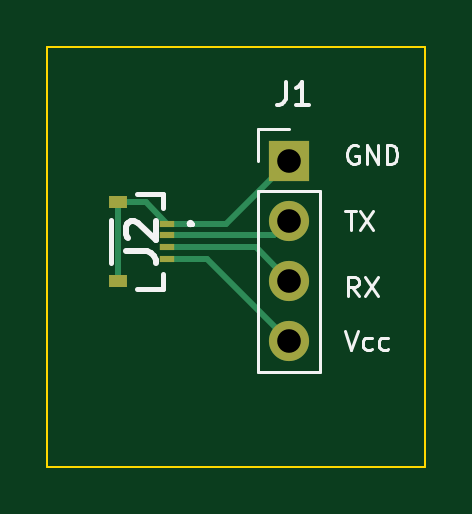
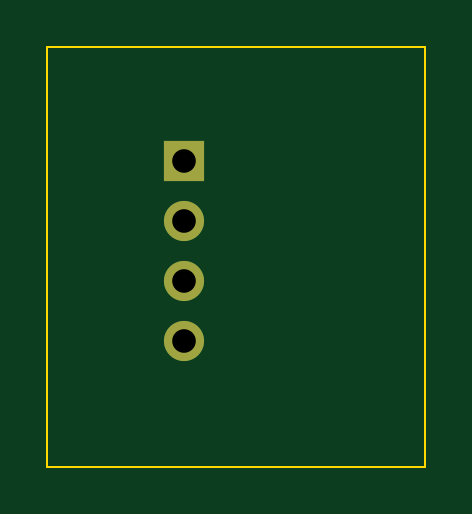
Circuit board: 11 layer files. Board 16.0 x 17.8 mm.
- bottom_copper: Spectrometer_Breakout_Board-B_Cu.gbr (924 bytes)
- bottom_mask: Spectrometer_Breakout_Board-B_Mask.gbr (681 bytes)
- paste: Spectrometer_Breakout_Board-B_Paste.gbr (487 bytes)
- bottom_silk: Spectrometer_Breakout_Board-B_Silkscreen.gbr (488 bytes)
- outline: Spectrometer_Breakout_Board-Edge_Cuts.gbr (647 bytes)
- top_copper: Spectrometer_Breakout_Board-F_Cu.gbr (2171 bytes)
- top_mask: Spectrometer_Breakout_Board-F_Mask.gbr (920 bytes)
- paste: Spectrometer_Breakout_Board-F_Paste.gbr (726 bytes)
- top_silk: Spectrometer_Breakout_Board-F_Silkscreen.gbr (6411 bytes)
- drill: Spectrometer_Breakout_Board-NPTH.drl (279 bytes)
- drill: Spectrometer_Breakout_Board-PTH.drl (399 bytes)

=== bottom_copper: Spectrometer_Breakout_Board-B_Cu.gbr ===
%TF.GenerationSoftware,KiCad,Pcbnew,7.0.10*%
%TF.CreationDate,2024-02-12T13:48:28-05:00*%
%TF.ProjectId,Spectrometer_Breakout_Board,53706563-7472-46f6-9d65-7465725f4272,rev?*%
%TF.SameCoordinates,Original*%
%TF.FileFunction,Copper,L2,Bot*%
%TF.FilePolarity,Positive*%
%FSLAX46Y46*%
G04 Gerber Fmt 4.6, Leading zero omitted, Abs format (unit mm)*
G04 Created by KiCad (PCBNEW 7.0.10) date 2024-02-12 13:48:28*
%MOMM*%
%LPD*%
G01*
G04 APERTURE LIST*
%TA.AperFunction,ComponentPad*%
%ADD10R,1.700000X1.700000*%
%TD*%
%TA.AperFunction,ComponentPad*%
%ADD11O,1.700000X1.700000*%
%TD*%
G04 APERTURE END LIST*
D10*
%TO.P,J1,1,Pin_1*%
%TO.N,Net-(J1-Pin_1)*%
X96590000Y-81026000D03*
D11*
%TO.P,J1,2,Pin_2*%
%TO.N,Net-(J1-Pin_2)*%
X96590000Y-83566000D03*
%TO.P,J1,3,Pin_3*%
%TO.N,Net-(J1-Pin_3)*%
X96590000Y-86106000D03*
%TO.P,J1,4,Pin_4*%
%TO.N,Net-(J1-Pin_4)*%
X96590000Y-88646000D03*
%TD*%
M02*

=== bottom_mask: Spectrometer_Breakout_Board-B_Mask.gbr ===
%TF.GenerationSoftware,KiCad,Pcbnew,7.0.10*%
%TF.CreationDate,2024-02-12T13:48:28-05:00*%
%TF.ProjectId,Spectrometer_Breakout_Board,53706563-7472-46f6-9d65-7465725f4272,rev?*%
%TF.SameCoordinates,Original*%
%TF.FileFunction,Soldermask,Bot*%
%TF.FilePolarity,Negative*%
%FSLAX46Y46*%
G04 Gerber Fmt 4.6, Leading zero omitted, Abs format (unit mm)*
G04 Created by KiCad (PCBNEW 7.0.10) date 2024-02-12 13:48:28*
%MOMM*%
%LPD*%
G01*
G04 APERTURE LIST*
%ADD10R,1.700000X1.700000*%
%ADD11O,1.700000X1.700000*%
G04 APERTURE END LIST*
D10*
%TO.C,J1*%
X96590000Y-81026000D03*
D11*
X96590000Y-83566000D03*
X96590000Y-86106000D03*
X96590000Y-88646000D03*
%TD*%
M02*

=== paste: Spectrometer_Breakout_Board-B_Paste.gbr ===
%TF.GenerationSoftware,KiCad,Pcbnew,7.0.10*%
%TF.CreationDate,2024-02-12T13:48:28-05:00*%
%TF.ProjectId,Spectrometer_Breakout_Board,53706563-7472-46f6-9d65-7465725f4272,rev?*%
%TF.SameCoordinates,Original*%
%TF.FileFunction,Paste,Bot*%
%TF.FilePolarity,Positive*%
%FSLAX46Y46*%
G04 Gerber Fmt 4.6, Leading zero omitted, Abs format (unit mm)*
G04 Created by KiCad (PCBNEW 7.0.10) date 2024-02-12 13:48:28*
%MOMM*%
%LPD*%
G01*
G04 APERTURE LIST*
G04 APERTURE END LIST*
M02*

=== bottom_silk: Spectrometer_Breakout_Board-B_Silkscreen.gbr ===
%TF.GenerationSoftware,KiCad,Pcbnew,7.0.10*%
%TF.CreationDate,2024-02-12T13:48:28-05:00*%
%TF.ProjectId,Spectrometer_Breakout_Board,53706563-7472-46f6-9d65-7465725f4272,rev?*%
%TF.SameCoordinates,Original*%
%TF.FileFunction,Legend,Bot*%
%TF.FilePolarity,Positive*%
%FSLAX46Y46*%
G04 Gerber Fmt 4.6, Leading zero omitted, Abs format (unit mm)*
G04 Created by KiCad (PCBNEW 7.0.10) date 2024-02-12 13:48:28*
%MOMM*%
%LPD*%
G01*
G04 APERTURE LIST*
G04 APERTURE END LIST*
M02*

=== outline: Spectrometer_Breakout_Board-Edge_Cuts.gbr ===
%TF.GenerationSoftware,KiCad,Pcbnew,7.0.10*%
%TF.CreationDate,2024-02-12T13:48:28-05:00*%
%TF.ProjectId,Spectrometer_Breakout_Board,53706563-7472-46f6-9d65-7465725f4272,rev?*%
%TF.SameCoordinates,Original*%
%TF.FileFunction,Profile,NP*%
%FSLAX46Y46*%
G04 Gerber Fmt 4.6, Leading zero omitted, Abs format (unit mm)*
G04 Created by KiCad (PCBNEW 7.0.10) date 2024-02-12 13:48:28*
%MOMM*%
%LPD*%
G01*
G04 APERTURE LIST*
%TA.AperFunction,Profile*%
%ADD10C,0.100000*%
%TD*%
G04 APERTURE END LIST*
D10*
X86360000Y-76200000D02*
X102362000Y-76200000D01*
X102362000Y-93980000D01*
X86360000Y-93980000D01*
X86360000Y-76200000D01*
M02*

=== top_copper: Spectrometer_Breakout_Board-F_Cu.gbr ===
%TF.GenerationSoftware,KiCad,Pcbnew,7.0.10*%
%TF.CreationDate,2024-02-12T13:48:28-05:00*%
%TF.ProjectId,Spectrometer_Breakout_Board,53706563-7472-46f6-9d65-7465725f4272,rev?*%
%TF.SameCoordinates,Original*%
%TF.FileFunction,Copper,L1,Top*%
%TF.FilePolarity,Positive*%
%FSLAX46Y46*%
G04 Gerber Fmt 4.6, Leading zero omitted, Abs format (unit mm)*
G04 Created by KiCad (PCBNEW 7.0.10) date 2024-02-12 13:48:28*
%MOMM*%
%LPD*%
G01*
G04 APERTURE LIST*
%TA.AperFunction,ComponentPad*%
%ADD10R,1.700000X1.700000*%
%TD*%
%TA.AperFunction,ComponentPad*%
%ADD11O,1.700000X1.700000*%
%TD*%
%TA.AperFunction,SMDPad,CuDef*%
%ADD12R,0.650000X0.300000*%
%TD*%
%TA.AperFunction,SMDPad,CuDef*%
%ADD13R,0.800000X0.550000*%
%TD*%
%TA.AperFunction,Conductor*%
%ADD14C,0.250000*%
%TD*%
G04 APERTURE END LIST*
D10*
%TO.P,J1,1,Pin_1*%
%TO.N,Net-(J1-Pin_1)*%
X96590000Y-81026000D03*
D11*
%TO.P,J1,2,Pin_2*%
%TO.N,Net-(J1-Pin_2)*%
X96590000Y-83566000D03*
%TO.P,J1,3,Pin_3*%
%TO.N,Net-(J1-Pin_3)*%
X96590000Y-86106000D03*
%TO.P,J1,4,Pin_4*%
%TO.N,Net-(J1-Pin_4)*%
X96590000Y-88646000D03*
%TD*%
D12*
%TO.P,J2,1,1*%
%TO.N,Net-(J1-Pin_1)*%
X91440000Y-83691000D03*
%TO.P,J2,2,2*%
%TO.N,Net-(J1-Pin_2)*%
X91440000Y-84191000D03*
%TO.P,J2,3,3*%
%TO.N,Net-(J1-Pin_3)*%
X91440000Y-84691000D03*
%TO.P,J2,4,4*%
%TO.N,Net-(J1-Pin_4)*%
X91440000Y-85191000D03*
D13*
%TO.P,J2,MP1,MP1*%
%TO.N,Net-(J1-Pin_1)*%
X89365000Y-82766000D03*
%TO.P,J2,MP2,MP2*%
X89365000Y-86116000D03*
%TD*%
D14*
%TO.N,Net-(J1-Pin_1)*%
X89365000Y-86116000D02*
X89365000Y-82766000D01*
X89365000Y-82766000D02*
X90515000Y-82766000D01*
X90515000Y-82766000D02*
X91440000Y-83691000D01*
X93925000Y-83691000D02*
X96590000Y-81026000D01*
X91440000Y-83691000D02*
X93925000Y-83691000D01*
%TO.N,Net-(J1-Pin_2)*%
X96590000Y-83566000D02*
X95965000Y-84191000D01*
X95965000Y-84191000D02*
X91440000Y-84191000D01*
%TO.N,Net-(J1-Pin_3)*%
X95175000Y-84691000D02*
X96590000Y-86106000D01*
X91440000Y-84691000D02*
X95175000Y-84691000D01*
%TO.N,Net-(J1-Pin_4)*%
X91440000Y-85191000D02*
X93135000Y-85191000D01*
X93135000Y-85191000D02*
X96590000Y-88646000D01*
%TD*%
M02*

=== top_mask: Spectrometer_Breakout_Board-F_Mask.gbr ===
%TF.GenerationSoftware,KiCad,Pcbnew,7.0.10*%
%TF.CreationDate,2024-02-12T13:48:28-05:00*%
%TF.ProjectId,Spectrometer_Breakout_Board,53706563-7472-46f6-9d65-7465725f4272,rev?*%
%TF.SameCoordinates,Original*%
%TF.FileFunction,Soldermask,Top*%
%TF.FilePolarity,Negative*%
%FSLAX46Y46*%
G04 Gerber Fmt 4.6, Leading zero omitted, Abs format (unit mm)*
G04 Created by KiCad (PCBNEW 7.0.10) date 2024-02-12 13:48:28*
%MOMM*%
%LPD*%
G01*
G04 APERTURE LIST*
%ADD10R,1.700000X1.700000*%
%ADD11O,1.700000X1.700000*%
%ADD12R,0.650000X0.300000*%
%ADD13R,0.800000X0.550000*%
G04 APERTURE END LIST*
D10*
%TO.C,J1*%
X96590000Y-81026000D03*
D11*
X96590000Y-83566000D03*
X96590000Y-86106000D03*
X96590000Y-88646000D03*
%TD*%
D12*
%TO.C,J2*%
X91440000Y-83691000D03*
X91440000Y-84191000D03*
X91440000Y-84691000D03*
X91440000Y-85191000D03*
D13*
X89365000Y-82766000D03*
X89365000Y-86116000D03*
%TD*%
M02*

=== paste: Spectrometer_Breakout_Board-F_Paste.gbr ===
%TF.GenerationSoftware,KiCad,Pcbnew,7.0.10*%
%TF.CreationDate,2024-02-12T13:48:28-05:00*%
%TF.ProjectId,Spectrometer_Breakout_Board,53706563-7472-46f6-9d65-7465725f4272,rev?*%
%TF.SameCoordinates,Original*%
%TF.FileFunction,Paste,Top*%
%TF.FilePolarity,Positive*%
%FSLAX46Y46*%
G04 Gerber Fmt 4.6, Leading zero omitted, Abs format (unit mm)*
G04 Created by KiCad (PCBNEW 7.0.10) date 2024-02-12 13:48:28*
%MOMM*%
%LPD*%
G01*
G04 APERTURE LIST*
%ADD10R,0.650000X0.300000*%
%ADD11R,0.800000X0.550000*%
G04 APERTURE END LIST*
D10*
%TO.C,J2*%
X91440000Y-83691000D03*
X91440000Y-84191000D03*
X91440000Y-84691000D03*
X91440000Y-85191000D03*
D11*
X89365000Y-82766000D03*
X89365000Y-86116000D03*
%TD*%
M02*

=== top_silk: Spectrometer_Breakout_Board-F_Silkscreen.gbr ===
%TF.GenerationSoftware,KiCad,Pcbnew,7.0.10*%
%TF.CreationDate,2024-02-12T13:48:28-05:00*%
%TF.ProjectId,Spectrometer_Breakout_Board,53706563-7472-46f6-9d65-7465725f4272,rev?*%
%TF.SameCoordinates,Original*%
%TF.FileFunction,Legend,Top*%
%TF.FilePolarity,Positive*%
%FSLAX46Y46*%
G04 Gerber Fmt 4.6, Leading zero omitted, Abs format (unit mm)*
G04 Created by KiCad (PCBNEW 7.0.10) date 2024-02-12 13:48:28*
%MOMM*%
%LPD*%
G01*
G04 APERTURE LIST*
%ADD10C,0.125000*%
%ADD11C,0.150000*%
%ADD12C,0.254000*%
%ADD13C,0.120000*%
%ADD14C,0.200000*%
G04 APERTURE END LIST*
D10*
X98964426Y-83169595D02*
X99421569Y-83169595D01*
X99192997Y-83969595D02*
X99192997Y-83169595D01*
X99612045Y-83169595D02*
X100145379Y-83969595D01*
X100145379Y-83169595D02*
X99612045Y-83969595D01*
X99535855Y-86763595D02*
X99269188Y-86382642D01*
X99078712Y-86763595D02*
X99078712Y-85963595D01*
X99078712Y-85963595D02*
X99383474Y-85963595D01*
X99383474Y-85963595D02*
X99459664Y-86001690D01*
X99459664Y-86001690D02*
X99497759Y-86039785D01*
X99497759Y-86039785D02*
X99535855Y-86115976D01*
X99535855Y-86115976D02*
X99535855Y-86230261D01*
X99535855Y-86230261D02*
X99497759Y-86306452D01*
X99497759Y-86306452D02*
X99459664Y-86344547D01*
X99459664Y-86344547D02*
X99383474Y-86382642D01*
X99383474Y-86382642D02*
X99078712Y-86382642D01*
X99802521Y-85963595D02*
X100335855Y-86763595D01*
X100335855Y-85963595D02*
X99802521Y-86763595D01*
X98964426Y-88249595D02*
X99231093Y-89049595D01*
X99231093Y-89049595D02*
X99497759Y-88249595D01*
X100107283Y-89011500D02*
X100031092Y-89049595D01*
X100031092Y-89049595D02*
X99878711Y-89049595D01*
X99878711Y-89049595D02*
X99802521Y-89011500D01*
X99802521Y-89011500D02*
X99764426Y-88973404D01*
X99764426Y-88973404D02*
X99726330Y-88897214D01*
X99726330Y-88897214D02*
X99726330Y-88668642D01*
X99726330Y-88668642D02*
X99764426Y-88592452D01*
X99764426Y-88592452D02*
X99802521Y-88554357D01*
X99802521Y-88554357D02*
X99878711Y-88516261D01*
X99878711Y-88516261D02*
X100031092Y-88516261D01*
X100031092Y-88516261D02*
X100107283Y-88554357D01*
X100792997Y-89011500D02*
X100716806Y-89049595D01*
X100716806Y-89049595D02*
X100564425Y-89049595D01*
X100564425Y-89049595D02*
X100488235Y-89011500D01*
X100488235Y-89011500D02*
X100450140Y-88973404D01*
X100450140Y-88973404D02*
X100412044Y-88897214D01*
X100412044Y-88897214D02*
X100412044Y-88668642D01*
X100412044Y-88668642D02*
X100450140Y-88592452D01*
X100450140Y-88592452D02*
X100488235Y-88554357D01*
X100488235Y-88554357D02*
X100564425Y-88516261D01*
X100564425Y-88516261D02*
X100716806Y-88516261D01*
X100716806Y-88516261D02*
X100792997Y-88554357D01*
X99497759Y-80413690D02*
X99421569Y-80375595D01*
X99421569Y-80375595D02*
X99307283Y-80375595D01*
X99307283Y-80375595D02*
X99192997Y-80413690D01*
X99192997Y-80413690D02*
X99116807Y-80489880D01*
X99116807Y-80489880D02*
X99078712Y-80566071D01*
X99078712Y-80566071D02*
X99040616Y-80718452D01*
X99040616Y-80718452D02*
X99040616Y-80832738D01*
X99040616Y-80832738D02*
X99078712Y-80985119D01*
X99078712Y-80985119D02*
X99116807Y-81061309D01*
X99116807Y-81061309D02*
X99192997Y-81137500D01*
X99192997Y-81137500D02*
X99307283Y-81175595D01*
X99307283Y-81175595D02*
X99383474Y-81175595D01*
X99383474Y-81175595D02*
X99497759Y-81137500D01*
X99497759Y-81137500D02*
X99535855Y-81099404D01*
X99535855Y-81099404D02*
X99535855Y-80832738D01*
X99535855Y-80832738D02*
X99383474Y-80832738D01*
X99878712Y-81175595D02*
X99878712Y-80375595D01*
X99878712Y-80375595D02*
X100335855Y-81175595D01*
X100335855Y-81175595D02*
X100335855Y-80375595D01*
X100716807Y-81175595D02*
X100716807Y-80375595D01*
X100716807Y-80375595D02*
X100907283Y-80375595D01*
X100907283Y-80375595D02*
X101021569Y-80413690D01*
X101021569Y-80413690D02*
X101097759Y-80489880D01*
X101097759Y-80489880D02*
X101135854Y-80566071D01*
X101135854Y-80566071D02*
X101173950Y-80718452D01*
X101173950Y-80718452D02*
X101173950Y-80832738D01*
X101173950Y-80832738D02*
X101135854Y-80985119D01*
X101135854Y-80985119D02*
X101097759Y-81061309D01*
X101097759Y-81061309D02*
X101021569Y-81137500D01*
X101021569Y-81137500D02*
X100907283Y-81175595D01*
X100907283Y-81175595D02*
X100716807Y-81175595D01*
D11*
X96440666Y-77686819D02*
X96440666Y-78401104D01*
X96440666Y-78401104D02*
X96393047Y-78543961D01*
X96393047Y-78543961D02*
X96297809Y-78639200D01*
X96297809Y-78639200D02*
X96154952Y-78686819D01*
X96154952Y-78686819D02*
X96059714Y-78686819D01*
X97440666Y-78686819D02*
X96869238Y-78686819D01*
X97154952Y-78686819D02*
X97154952Y-77686819D01*
X97154952Y-77686819D02*
X97059714Y-77829676D01*
X97059714Y-77829676D02*
X96964476Y-77924914D01*
X96964476Y-77924914D02*
X96869238Y-77972533D01*
D12*
X89669318Y-84864332D02*
X90576461Y-84864332D01*
X90576461Y-84864332D02*
X90757889Y-84924809D01*
X90757889Y-84924809D02*
X90878842Y-85045761D01*
X90878842Y-85045761D02*
X90939318Y-85227190D01*
X90939318Y-85227190D02*
X90939318Y-85348142D01*
X89790270Y-84320047D02*
X89729794Y-84259571D01*
X89729794Y-84259571D02*
X89669318Y-84138618D01*
X89669318Y-84138618D02*
X89669318Y-83836237D01*
X89669318Y-83836237D02*
X89729794Y-83715285D01*
X89729794Y-83715285D02*
X89790270Y-83654809D01*
X89790270Y-83654809D02*
X89911222Y-83594332D01*
X89911222Y-83594332D02*
X90032175Y-83594332D01*
X90032175Y-83594332D02*
X90213603Y-83654809D01*
X90213603Y-83654809D02*
X90939318Y-84380523D01*
X90939318Y-84380523D02*
X90939318Y-83594332D01*
D13*
%TO.C,J1*%
X95260000Y-79696000D02*
X96590000Y-79696000D01*
X95260000Y-81026000D02*
X95260000Y-79696000D01*
X95260000Y-82296000D02*
X95260000Y-89976000D01*
X95260000Y-82296000D02*
X97920000Y-82296000D01*
X95260000Y-89976000D02*
X97920000Y-89976000D01*
X97920000Y-82296000D02*
X97920000Y-89976000D01*
D14*
%TO.C,J2*%
X91265000Y-82441000D02*
X90152000Y-82441000D01*
X91265000Y-83041000D02*
X91265000Y-82441000D01*
X89065000Y-83541000D02*
X89065000Y-85341000D01*
X92465000Y-83691000D02*
X92465000Y-83691000D01*
X92465000Y-83691000D02*
X92365000Y-83691000D01*
X92365000Y-83691000D02*
X92365000Y-83691000D01*
X91265000Y-85841000D02*
X91265000Y-86441000D01*
X91265000Y-86441000D02*
X90152000Y-86441000D01*
X92365000Y-83691000D02*
G75*
G03*
X92465000Y-83691000I50000J0D01*
G01*
X92465000Y-83691000D02*
G75*
G03*
X92365000Y-83691000I-50000J0D01*
G01*
%TD*%
M02*

=== drill: Spectrometer_Breakout_Board-NPTH.drl ===
M48
; DRILL file {KiCad 7.0.10} date Mon Feb 12 13:48:31 2024
; FORMAT={-:-/ absolute / inch / decimal}
; #@! TF.CreationDate,2024-02-12T13:48:31-05:00
; #@! TF.GenerationSoftware,Kicad,Pcbnew,7.0.10
; #@! TF.FileFunction,NonPlated,1,2,NPTH
FMAT,2
INCH
%
G90
G05
M30

=== drill: Spectrometer_Breakout_Board-PTH.drl ===
M48
; DRILL file {KiCad 7.0.10} date Mon Feb 12 13:48:31 2024
; FORMAT={-:-/ absolute / inch / decimal}
; #@! TF.CreationDate,2024-02-12T13:48:31-05:00
; #@! TF.GenerationSoftware,Kicad,Pcbnew,7.0.10
; #@! TF.FileFunction,Plated,1,2,PTH
FMAT,2
INCH
; #@! TA.AperFunction,Plated,PTH,ComponentDrill
T1C0.0394
%
G90
G05
T1
X3.8028Y-3.19
X3.8028Y-3.29
X3.8028Y-3.39
X3.8028Y-3.49
M30
